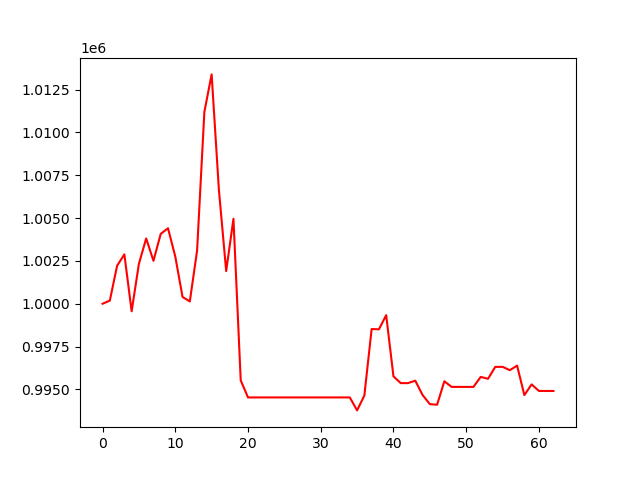

Data behind this chart, as committed beside it:
, 0
0, 1000000
1, 1000179
2, 1002215
3, 1002880
4, 999559
5, 1002332
6, 1003809
7, 1002503
8, 1004076
9, 1004406
10, 1002756
11, 1000395
12, 1000132
13, 1003104
14, 1011191
15, 1013383
16, 1006637
17, 1001906
18, 1004959
19, 995526
20, 994531
21, 994531
22, 994531
23, 994531
24, 994531
25, 994531
26, 994531
27, 994531
28, 994531
29, 994531
30, 994531
31, 994531
32, 994531
33, 994531
34, 994531
35, 993774
36, 994645
37, 998523
38, 998506
39, 999332
40, 995762
41, 995366
42, 995366
43, 995510
44, 994676
45, 994141
46, 994105
47, 995474
48, 995146
49, 995146
50, 995146
51, 995146
52, 995729
53, 995618
54, 996313
55, 996318
56, 996121
57, 996387
58, 994668
59, 995293
... 3 more rows
